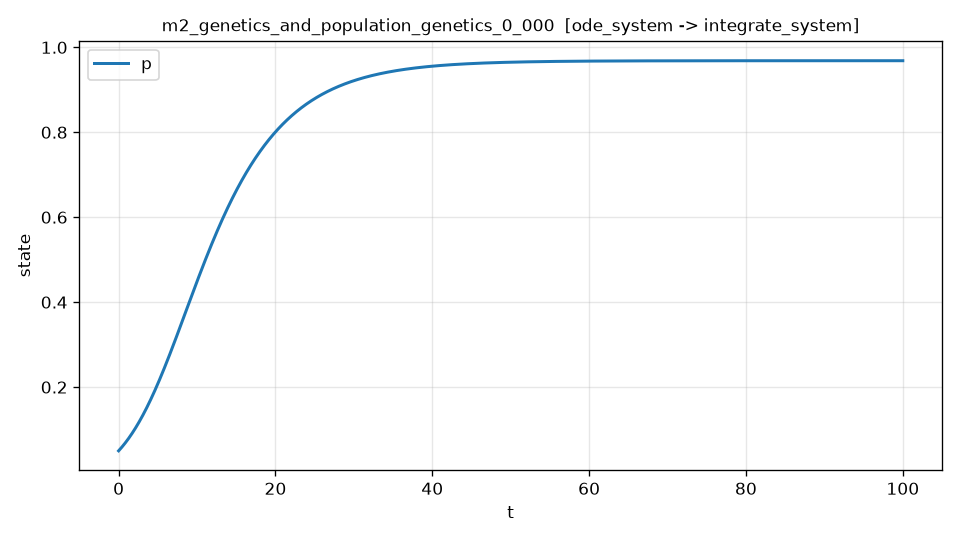

Source data for this figure (header and first rows):
t, p, dp_dt, dp_dt_noisy
0.000000000000000000e+00, 5.000000000000000278e-02, 2.018871879967283275e-02, 1.903849713905166399e-02
2.222716159146476828e-02, 5.044975056448486317e-02, 2.027987793862175148e-02, 1.903567930538279523e-02
4.445432318292953655e-02, 5.090153006428595889e-02, 2.037128222890059043e-02, 2.053179181942766177e-02
6.668148477439431177e-02, 5.135534393719180801e-02, 2.046293063795293771e-02, 2.296787533737619860e-02
8.890864636585907310e-02, 5.181119759741080466e-02, 2.055482211341901413e-02, 1.990702887047169148e-02
1.111358079573238344e-01, 5.226909643546682332e-02, 2.064695558311776050e-02, 1.844366806959645347e-02
1.333629695487886235e-01, 5.272904581819923275e-02, 2.073932995505090027e-02, 1.914185974280735100e-02
1.555901311402533849e-01, 5.319105108307436297e-02, 2.083194411626860046e-02, 2.438684634049148939e-02
1.778172927317181462e-01, 5.365511754438976461e-02, 2.092479693412607755e-02, 2.022397721097154294e-02
2.000444543231829075e-01, 5.412125050261546583e-02, 2.101788725815294245e-02, 1.865063712978310556e-02
2.222716159146476689e-01, 5.458945522945345130e-02, 2.111121391706667627e-02, 2.050663534127167981e-02
2.444987775061124580e-01, 5.505973696760711050e-02, 2.120477571874452780e-02, 2.180132207195020072e-02
2.667259390975772471e-01, 5.553210093078122384e-02, 2.129857145024267179e-02, 2.187277559314287564e-02
2.889531006890420084e-01, 5.600655230368194876e-02, 2.139259987781624503e-02, 2.511866089932177776e-02
3.111802622805067697e-01, 5.648309624201682672e-02, 2.148685974694036077e-02, 2.110406515106675457e-02
3.334074238719715311e-01, 5.696173787249479703e-02, 2.158134978233212584e-02, 1.849005831430598421e-02
3.556345854634362924e-01, 5.744248229282618301e-02, 2.167606868797349040e-02, 2.469378876864006256e-02
3.778617470549010537e-01, 5.792533457172269890e-02, 2.177101514713514555e-02, 2.234503415368186557e-02
4.000889086463658151e-01, 5.841029974889743598e-02, 2.186618782240135062e-02, 2.246619163227333085e-02
4.223160702378305764e-01, 5.889738283506487648e-02, 2.196158535569573897e-02, 2.060352436711045815e-02
4.445432318292953378e-01, 5.938658881194090050e-02, 2.205720636830805700e-02, 1.998593863164813481e-02
4.667703934207601546e-01, 5.987792263224275824e-02, 2.215304946092193361e-02, 2.531458862577925378e-02
4.889975550122249159e-01, 6.037138921968909083e-02, 2.224911321364355862e-02, 1.921368072211369904e-02
5.112247166036896218e-01, 6.086699346899994423e-02, 2.234539618603138128e-02, 2.110514482927504029e-02
5.334518781951544941e-01, 6.136474024589672754e-02, 2.244189691712679402e-02, 2.014816269832821194e-02
5.556790397866192555e-01, 6.186463438210265675e-02, 2.253861392451944959e-02, 2.542600323144506361e-02
5.779062013780840168e-01, 6.236668064451608012e-02, 2.263554569844440992e-02, 2.328010711326837512e-02
6.001333629695487781e-01, 6.287088379373242941e-02, 2.273269071315175624e-02, 2.131614135621770142e-02
6.223605245610135395e-01, 6.337724856059591405e-02, 2.283004742239228349e-02, 2.425642749183348768e-02
6.445876861524783008e-01, 6.388577963807201554e-02, 2.292761425789719559e-02, 2.681662336180405323e-02
6.668148477439430621e-01, 6.439648168124748051e-02, 2.302538962943315171e-02, 2.109991863700587042e-02
6.890420093354078235e-01, 6.490935930733039705e-02, 2.312337192485841575e-02, 2.133631529727788786e-02
7.112691709268725848e-01, 6.542441709565008368e-02, 2.322155951018029310e-02, 2.402148311378399237e-02
7.334963325183373462e-01, 6.594165958765717261e-02, 2.331995072961366364e-02, 2.380522129904405135e-02
7.557234941098021075e-01, 6.646109128692356816e-02, 2.341854390564080540e-02, 2.114677023684147575e-02
7.779506557012668688e-01, 6.698271665914248829e-02, 2.351733733907235627e-02, 2.224060213285966592e-02
8.001778172927316302e-01, 6.750654013212842308e-02, 2.361632930910953498e-02, 2.357781044988848870e-02
8.224049788841963915e-01, 6.803256609581712078e-02, 2.371551807340746554e-02, 2.544374588689712544e-02
8.446321404756611528e-01, 6.856079890226567108e-02, 2.381490186813982335e-02, 2.084054140758449108e-02
8.668593020671259142e-01, 6.909124286565239415e-02, 2.391447890806462639e-02, 2.525860549044460501e-02
8.890864636585906755e-01, 6.962390226227693768e-02, 2.401424738659123370e-02, 2.502979340369628977e-02
9.113136252500555479e-01, 7.015878133056020760e-02, 2.411420547584859631e-02, 2.823200367718436618e-02
9.335407868415203092e-01, 7.069588427104442352e-02, 2.421435132675465313e-02, 1.941991147644666488e-02
9.557679484329850705e-01, 7.123521524639304936e-02, 2.431468306908698973e-02, 2.363180873824732159e-02
9.779951100244498319e-01, 7.177677837864876453e-02, 2.441519881104635067e-02, 2.362646679555779894e-02
1.000222271615914593e+00, 7.232057771083628961e-02, 2.451589663223365662e-02, 2.759128565823518522e-02
1.022449433207379244e+00, 7.286661726817002249e-02, 2.461677459510751287e-02, 2.225538497911883767e-02
1.044676594798844116e+00, 7.341490104286502172e-02, 2.471783074222069429e-02, 2.361053881208521193e-02
1.066903756390308988e+00, 7.396543297982448306e-02, 2.481906309365796565e-02, 2.534924959191401164e-02
1.089130917981773639e+00, 7.451821697663979505e-02, 2.492046964713477350e-02, 2.618268237843977483e-02
1.111358079573238511e+00, 7.507325688359055282e-02, 2.502204837809738139e-02, 2.603786349104088640e-02
1.133585241164703161e+00, 7.563055650364447491e-02, 2.512379723982437543e-02, 2.252744986594500468e-02
1.155812402756168034e+00, 7.619011959245750032e-02, 2.522571416352962365e-02, 2.921642523375175132e-02
1.178039564347632684e+00, 7.675194985837374695e-02, 2.532779705846665771e-02, 2.393611700064236444e-02
1.200266725939097556e+00, 7.731605096242548381e-02, 2.543004381203439745e-02, 2.635313154582043585e-02
1.222493887530562207e+00, 7.788242651833317265e-02, 2.553245228988434631e-02, 2.752018722338914897e-02
1.244721049122027079e+00, 7.845108009250546799e-02, 2.563502033602919547e-02, 2.492386669798223042e-02
1.266948210713491729e+00, 7.902201520403916157e-02, 2.573774577295278795e-02, 2.686311131656489090e-02
1.289175372304956602e+00, 7.959523532471926566e-02, 2.584062640172155034e-02, 2.276235481947114919e-02
1.311402533896421252e+00, 8.017074387901895749e-02, 2.594366000209727061e-02, 2.570015631688801067e-02
... 4,440 more rows
